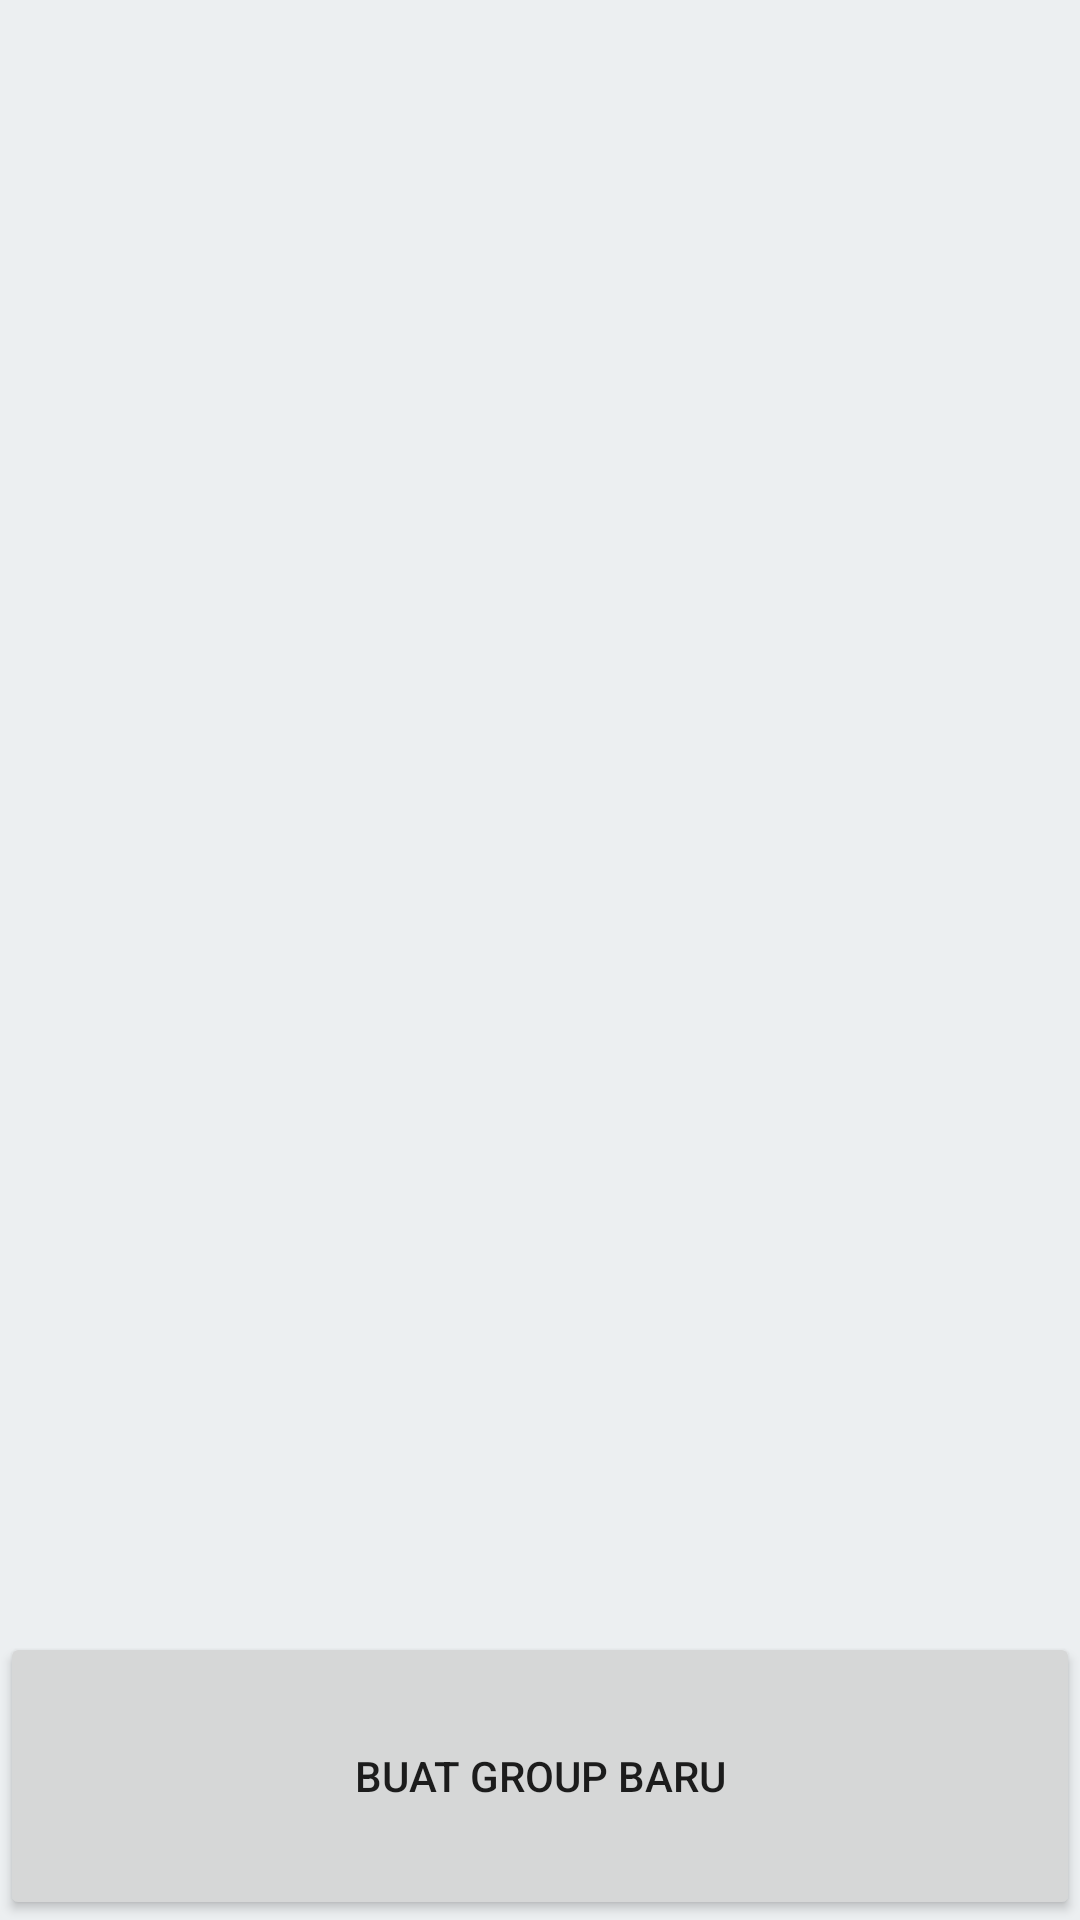

Here is an Android app screen rendered from its layout file. Give the layout XML and the strings, colors and styles it references.
<!-- AndroidManifest.xml: application theme AppTheme -->
<!-- res/layout/fragment_group.xml -->
<?xml version="1.0" encoding="utf-8"?>
<LinearLayout xmlns:android="http://schemas.android.com/apk/res/android"
    android:layout_width="match_parent"
    android:layout_height="match_parent"
    android:background="#ECEFF1"
    android:orientation="vertical"
    android:weightSum="1" >

    <ListView
        android:id="@+id/list_group"
        android:layout_width="fill_parent"
        android:layout_height="0dp"
        android:layout_weight="0.85" >
    </ListView>

    <LinearLayout
        android:layout_width="fill_parent"
        android:layout_height="0dp"
        android:layout_weight="0.15"
        android:gravity="center"
        android:orientation="horizontal" >

        <Button
            android:id="@+id/tambah_group"
            android:layout_width="fill_parent"
            android:layout_height="fill_parent"
            android:onClick="newGroup"
            android:text="Buat Group Baru" >

            <requestFocus />
        </Button>
    </LinearLayout>

</LinearLayout>
<!-- resources referenced by this layout -->
<resources>

</resources>
